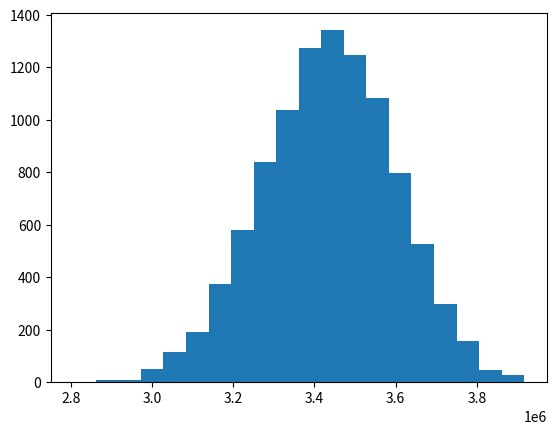

Python code for this plot:
"""
@author: Olionheart
Encore Simulator 1.0
Not optimized or generalized!
Status: just completed implementation - not tested with experimental results yet!
Supports standard scorer encore teams only
Assumption:
- uniform note density and full combo
- team has 5 encorer + 1 scorer of same note activation, 2 amps, and 1 sru
- scorer is always placed to the right of amp/sru and is equipped with a charm
- activation order on same note: scorer/sru from right-to-left order, encore, amp
- when multiple skills including amp activates on same note, there is a 50/50 chance for the amp to be consumed by amp activation vs right-to-left non-amp/encore
  - this coin flip is done once at song start and used throughout the song (why, klab, why)
- if (non-amp) skills activate on the same note as encore (particularly scorer), the right most (non-amp/encore) will be copied by the encore (most likely the scorer, if activated)
  - if no skill activate on the same note as encore (i.e. scorer did not proc), encore will most likely not proc or be useless in that cycle
  - if the last activated skill was encore, it cannot be copied and encore will not proc
  - if the last activated skill was amp, the encore will consume the amp (for no benefit) and output the previously used amp, resulting in essentially nothing
  - if the last activated skill was sru, the encore cannot activate it again if sru is already active (thus encore will not proc)
  - it is very unlikely that the last activated skill will be sru and sru is inactive (unless you're really unlucky or note density is very low) but if such is the case, encore will re-activate sru
  - on the very rare case that last cycle scorer activated (and no encore activated in that cycle) and no other skills activated between the cycle, the encores can copy the scorer from last cycle
- sru activation condition
  - cannot activate while sru is active
  - if note xn-th appears during the duration of sru (where x = activation condition), there is a chance that sru will renew itself upon ending for another full duration
  - even if more than one xn-th note appears during the duration of sru, it can only try to activate once at the end of its duration
  - when sru is not active, sru can proc on xn-th note even if it didn't end on xn-th note
  - for example, suppose that 32n sru ended on note 60, it has a chance to proc again on note 64
- both sru and amp do not affect things that activate on same note
- when in doubt just coinflip like klab and it'll probably turn out close :DiaLUL: - DataGryphon, 2021 
Based on discussion in discord.gg/sif #sif_chat with DataGryphon and Pumick
Bug Fix(es):
- #1, 4 May 2021, multiply sru length by note density upon activation
- #2, 4 May 2021, fixed team tap multiplier (divide by 9, assume even note distribution)
- #3, 4 May 2021, added a catch-all parameter tap_score_modifier
Update(s):
- #1, 22 May 2021, added loadout and skill_proc_modifier
- #2, 22 May 2021, the simulation now supports note-based scorers that doesn't sync with encore (encore still needs to sync with each other) *** ignores amp-stealing of amp on amp-scorer without encore note ***
Note density look-up: https://docs.google.com/spreadsheets/d/1D48qaGuk4cjh8nbZkpR3NqGjO57jhKwkfS6Chqg7rV4/
"""
import numpy as np
import matplotlib.pyplot as plt

# Edit parameters here
total_note = 840 # note count of the song of interest (porkbun's default for master is 698)
note_density = 7.49 # average note density
team_tap_power = 94453 # total team attribute (smile/pure/cool) that is relevant to the song
team_tap_mult = 13 # total team multiplier (1 for each card that match song attribute and 1 for each card that match song group)
tap_score_modifier = 1.026 * 1.1 # a catch-all parameter to help you tune the calculated tap score to match what you actually get when you turn skills off
skill_proc_modifier = 1.1 # for chalfes/medfes
perfect_rate = 95 # tap perfect rate
loadout_profile = 11 # so you can configure a few teams and change just one line to switch
loadout_name = "default"

# default team parameters (i.e. loadout 0)
encore_note = 25 # note count of encore
scorer_note = 25 # note count of scorer (ideally should match the encore)
amp1_note = 20 # note count of 1st amp
amp2_note = 22 # note count of 2nd amp (2nd amp is to the right of 1st amp, in case both are not sl8)
sru_note = 32 # note count of sru
encore_chance = [42, 42, 42, 42, 38] # list of your encore activation chance, should be of length 5
amp1_chance = 66 # activation chance of 1st amp
amp2_chance = 72 # activation chance of 2nd amp
scorer_chance = 56 # activation chance of scorer
sru_chance = 40 # activation chance of sru
amp1_sl = 8 # skill level of 1st amp
amp2_sl = 8 # skill level of 2nd amp
# magnitude and length is given as a list where the first element is its base skill level and last element is the max value
scorer_mag = [4435, 4875, 5760, 7090, 8860, 9370, 10385, 11915, 13955] # score gain from scorer, pre-charm
sru_mag = [22, 24, 26, 31, 39, 49, 54, 64, 79, 98] # skill chance up of sru
sru_len = [7.5, 8] # skill duration of sru

# replace eli sru with maki sru
if loadout_profile == 2:
    team_tap_power = 103438
    sru_chance = 42 # activation chance of sru
    sru_mag = [27, 29, 32, 37, 44, 55, 60, 70, 86, 106] # skill chance up of sru
    sru_len = [5.5, 6] # skill duration of sru
    team_tap_mult = 14

# eli sru maxed
if loadout_profile == 3:
    team_tap_power = 94453
    sru_chance = 43 # activation chance of sru
    sru_mag = [24, 26, 31, 39, 49, 54, 64, 79, 98] # skill chance up of sru
    sru_len = [8] # skill duration of sru
    team_tap_mult = 13
    encore_chance = [42, 42, 42, 46, 46]

# eli sru maxed, replace bokuhika maki with soreboku
if loadout_profile == 4:
    team_tap_power = 94453
    sru_chance = 43 # activation chance of sru
    sru_mag = [24, 26, 31, 39, 49, 54, 64, 79, 98] # skill chance up of sru
    sru_len = [8] # skill duration of sru
    team_tap_mult = 13
    amp1_note = 21
    amp1_chance = 72
    encore_chance = [42, 42, 42, 46, 46]

# eli sru maxed, upgrade encore instead of new amp
if loadout_profile == 5:
    team_tap_power = 94453
    sru_chance = 43 # activation chance of sru
    sru_mag = [24, 26, 31, 39, 49, 54, 64, 79, 98] # skill chance up of sru
    sru_len = [8] # skill duration of sru
    team_tap_mult = 13
    encore_chance = [50, 50, 46, 46, 46]

# marucore with zodiac maki
if loadout_profile == 6:
    team_tap_power = 80507
    team_tap_mult = 11
    encore_note = 26 # note count of encore
    scorer_note = 26
    encore_chance = [40, 40, 40, 40, 40] # list of your encore activation chance, should be of length 5
    scorer_chance = 64 # activation chance of scorer
    amp1_sl = 8 # skill level of 1st amp
    amp2_sl = 8 # skill level of 2nd amp
    # magnitude and length is given as a list where the first element is its base skill level and last element is the max value
    scorer_mag = [4025, 4430, 5240, 6455, 8070, 8535, 9465, 10855, 12710] # score gain from scorer, pre-charm

# elicore 3 unity 2 soreboku
if loadout_profile == 7:
    team_tap_power = 68945
    team_tap_mult = 4
    encore_chance = [42, 42, 38, 38, 38]

# elicore 2 unity 3 soreboku
if loadout_profile == 8:
    team_tap_power = 65961
    team_tap_mult = 3
    encore_chance = [42, 42, 42, 38, 38]

# elicore 1 unity 4 soreboku
if loadout_profile == 9:
    team_tap_power = 62859
    team_tap_mult = 2
    encore_chance = [42, 42, 42, 42, 38]

# elicore 10 mic
if loadout_profile == 10:
    loadout_name = "elicore 10 mic"
    team_tap_power = 94453
    sru_chance = 43 # activation chance of sru
    sru_mag = [24, 26, 31, 39, 49, 54, 64, 79, 98] # skill chance up of sru
    sru_len = [8] # skill duration of sru
    team_tap_mult = 13
    encore_chance = [54, 54, 54, 54, 54]


# test: cheer rin 30n scorer + panacore 30n
if loadout_profile == 11:
    loadout_name = "15n/30n panacore test"
    encore_note = 30 # note count of scorer and encore
    scorer_note = 15 # SPECIAL: 15n scorer and 30n amp case (or any case where scorer has exactly half the note requirement of encorer)
    amp1_note = 21 # note count of 1st amp
    amp2_note = 22 # note count of 2nd amp (2nd amp is to the right of 1st amp, in case both are not sl8)
    sru_note = 31 # note count of sru
    encore_chance = [65, 65, 65, 65, 65] # list of your encore activation chance, should be of length 5
    amp1_chance = 69 # activation chance of 1st amp
    amp2_chance = 72 # activation chance of 2nd amp
    scorer_chance = 64 # activation chance of scorer
    sru_chance = 41 # activation chance of sru
    amp1_sl = 8 # skill level of 1st amp
    amp2_sl = 8 # skill level of 2nd amp
    # magnitude and length is given as a list where the first element is its base skill level and last element is the max value
    scorer_mag = [2200, 2425, 2880, 3555, 4460, 4715, 5225, 5990, 7015] # score gain from scorer, pre-charm
    sru_mag = [26, 26, 31, 39, 51, 54, 64, 79, 102] # skill chance up of sru
    sru_len = [7] # skill duration of sru

# test: cheer rin 30n scorer + panacore 30n
if loadout_profile == 12:
    loadout_name = "30n/30n panacore test"
    encore_note = 30 # note count of scorer and encore
    scorer_note = 30 # SPECIAL: 15n scorer and 30n amp case (or any case where scorer has exactly half the note requirement of encorer)
    amp1_note = 21 # note count of 1st amp
    amp2_note = 22 # note count of 2nd amp (2nd amp is to the right of 1st amp, in case both are not sl8)
    sru_note = 31 # note count of sru
    encore_chance = [65, 65, 65, 65, 65] # list of your encore activation chance, should be of length 5
    amp1_chance = 69 # activation chance of 1st amp
    amp2_chance = 72 # activation chance of 2nd amp
    scorer_chance = 64 # activation chance of scorer
    sru_chance = 41 # activation chance of sru
    amp1_sl = 8 # skill level of 1st amp
    amp2_sl = 8 # skill level of 2nd amp
    # magnitude and length is given as a list where the first element is its base skill level and last element is the max value
    scorer_mag = [4385, 9145, 9145, 9145, 9145, 14330, 14330, 14330, 14330]  # score gain from scorer, pre-charm
    sru_mag = [26, 26, 31, 39, 51, 54, 64, 79, 102] # skill chance up of sru
    sru_len = [7] # skill duration of sru

# Do NOT edit (unless you know what you're doing)
def rng(chance):
    chance *= skill_proc_modifier
    if chance > 100:
        return True
    if np.random.binomial(1, chance/100) == 1:
        return True
    return False

def num_encore_proc(chance_list, rate_mag):
    num_proc = 0
    for chance in chance_list:
        if rng(chance * rate_mag):
            num_proc += 1
    return num_proc

def get_amp_level(sl):
    if sl >= 16:
        return 12
    if sl >= 8:
        return sl - 4
    if sl == 7:
        return 4
    if sl >= 4:
        return 3
    return 2

def amp(skill_power_list, amp_level):
    if amp_level + 1 > len(skill_power_list):
        return skill_power_list[-1]
    return skill_power_list[amp_level]

def simulate():
    score = 0
    amp_coin_flip = rng(50) # if true, amp will steal amp charge on tie with scorer/sru
    current_amp_charge = 0
    last_activated_skill = None
    last_skill_amp_level = 0
    sru_active = False
    sru_active_mag = 1
    sru_self_covered = False
    sru_end_note = 0

    for note in range(1, total_note + 1):
        encore_activate = (note % encore_note == 0)
        sru_activate = (note % sru_note == 0)
        
        if sru_active and note > sru_end_note:
            # sru ends prior to this note (we will assume that it is virtually impossible for the sru to end on the exact frame of the note)
            # check if sru will renew itself
            if sru_self_covered and rng(sru_chance):
                sru_end_note += amp(sru_len, current_amp_charge) * note_density
                sru_active_mag = 1 + amp(sru_mag, current_amp_charge) / 100
                last_activated_skill = "sru"
                last_skill_amp_level = current_amp_charge
                current_amp_charge = 0
            else:
                sru_active = False
                # redundancy, just to be safe
                sru_end_note = 0
                sru_active_mag = 1
                sru_self_covered = False

        if sru_activate and sru_active:
            # sru cannot activate, but set self-covered state to true
            sru_self_covered = True
            sru_activate = False
        
        if sru_activate:
            sru_activate = rng(sru_chance)
            # after this line, sru_activate will be true if and only if sru will proc on this note
        
        amp1_activate = (note % amp1_note == 0 and rng(amp1_chance * sru_active_mag))
        amp2_activate = (note % amp2_note == 0 and rng(amp2_chance * sru_active_mag))
        scorer_activate = (note % scorer_note == 0) and rng(scorer_chance * sru_active_mag)
        amp_activate = (amp1_activate or amp2_activate)

        if encore_activate:
            num_proc = num_encore_proc(encore_chance, sru_active_mag)
            if amp_activate:
                if amp_coin_flip: # amp steal amp charge
                    if scorer_activate:
                        score += 2.5 * amp(scorer_mag, 0) * (1 + num_proc)
                    if sru_activate:
                        sru_end_note = note + amp(sru_len, 0) * note_density
                        sru_active_mag = 1 + amp(sru_mag, 0) / 100
                        sru_self_covered = False
                        sru_active = True
                    if amp2_activate:
                        current_amp_charge = get_amp_level(amp2_sl + current_amp_charge)
                    else:
                        current_amp_charge = get_amp_level(amp1_sl + current_amp_charge)
                    last_activated_skill = "amp"
                    last_skill_amp_level = 0 # it doesn't matter, encore will not touch amp
                else:
                    if scorer_activate:
                        score += 2.5 * amp(scorer_mag, current_amp_charge) * (1 + num_proc)
                    if sru_activate:
                        if scorer_activate:
                            sru_end_note = note + amp(sru_len, 0) * note_density
                            sru_active_mag = 1 + amp(sru_mag, 0) / 100
                        else:
                            sru_end_note = note + amp(sru_len, current_amp_charge) * note_density
                            sru_active_mag = 1 + amp(sru_mag, current_amp_charge) / 100
                        sru_self_covered = False
                        sru_active = True
                    if scorer_activate or sru_activate or num_proc > 0:
                        current_amp_charge = 0
                    if amp2_activate:
                        current_amp_charge = get_amp_level(amp2_sl + current_amp_charge)
                    else:
                        current_amp_charge = get_amp_level(amp1_sl + current_amp_charge)
                    last_activated_skill = "amp"
                    last_skill_amp_level = 0
                    
            elif sru_activate: # encore-scorer combo with sru - encore will not interfere with sru
                if scorer_activate: # resolve scorer first                    
                    score += 2.5 * amp(scorer_mag, current_amp_charge) * (1 + num_proc)
                    if num_proc == 0:
                        last_activated_skill = "sru"
                        last_skill_amp_level = 0
                    else:
                        last_activated_skill = "encore"
                    current_amp_charge = 0
                    sru_end_note = note + amp(sru_len, 0) * note_density
                    sru_active_mag = 1 + amp(sru_mag, 0) / 100
                    sru_self_covered = False
                    sru_active = True
                else: # sru proc only
                    sru_end_note = note + amp(sru_len, current_amp_charge) * note_density
                    sru_active_mag = 1 + amp(sru_mag, current_amp_charge) / 100
                    sru_self_covered = False
                    sru_active = True
                    last_activated_skill = "sru"
                    last_skill_amp_level = current_amp_charge
                    current_amp_charge = 0

            else: # only encore-scorer combo
                if scorer_activate:
                    score += 2.5 * amp(scorer_mag, current_amp_charge) * (1 + num_proc)
                    if num_proc == 0:
                        last_activated_skill = "scorer"
                        last_skill_amp_level = current_amp_charge
                    else:
                        last_activated_skill = "encore"
                    current_amp_charge = 0
                else: # scorer doesn't proc, check if encore can proc on old sru
                    if last_activated_skill == "scorer":
                        score += 2.5 * amp(scorer_mag, last_skill_amp_level) * num_proc
                        if num_proc >= 1:
                            last_activated_skill = "encore"
                            last_skill_amp_level = 0
                            current_amp_charge = 0
                    elif last_activated_skill == "sru" and not sru_active and num_proc >= 1:
                        sru_end_note = note + amp(sru_len, last_skill_amp_level) * note_density
                        sru_active_mag = 1 + amp(sru_mag, last_skill_amp_level) / 100
                        sru_self_covered = False
                        sru_active = True
                        last_activated_skill = "encore"
                        last_skill_amp_level = 0
                        current_amp_charge = 0

        else: # no encore-scorer combo on this note
            if scorer_activate:
                score += 2.5 * amp(scorer_mag, current_amp_charge)
                last_activated_skill = "scorer"
                last_skill_amp_level = current_amp_charge
                current_amp_charge = 0
            if amp_activate:
                if sru_activate:
                    if amp_coin_flip:
                        sru_end_note = note + amp(sru_len, 0) * note_density
                        sru_active_mag = 1 + amp(sru_mag, 0) / 100
                    else:
                        sru_end_note = note + amp(sru_len, current_amp_charge) * note_density
                        sru_active_mag = 1 + amp(sru_mag, current_amp_charge) / 100
                        current_amp_charge = 0
                    sru_active = True
                    sru_self_covered = False
                if amp2_activate:
                    current_amp_charge = get_amp_level(amp2_sl + current_amp_charge)
                else:
                    current_amp_charge = get_amp_level(amp1_sl + current_amp_charge)
                last_activated_skill = "amp"
                last_skill_amp_level = 0
            elif sru_activate:
                sru_end_note = note + amp(sru_len, current_amp_charge) * note_density
                sru_active_mag = 1 + amp(sru_mag, current_amp_charge) / 100
                sru_active = True
                sru_self_covered = False
                last_activated_skill = "sru"
                last_skill_amp_level = current_amp_charge 
                current_amp_charge = 0   

    return score

def get_tap_score(note_count, team_power, team_bonus, accuracy):
    note_mult = 0
    for note in range(note_count):
        if note < 50:
            note_mult += 1
        elif note < 100:
            note_mult += 1.1
        elif note < 200:
            note_mult += 1.15
        elif note < 400:
            note_mult += 1.2
        elif note < 600:
            note_mult += 1.25
        elif note < 800:
            note_mult += 1.3
        else:
            note_mult += 1.35
    return 0.0125 * (0.88 + 0.12 * accuracy / 100) * team_power * (1 + 0.1 * team_bonus / 9) * note_mult

if __name__ == "__main__":
    tap_score = get_tap_score(total_note, team_tap_power, team_tap_mult, perfect_rate) * tap_score_modifier
    simulated_score = list()
    for simulation_round in range(10000):
        simulated_score.append(simulate() + tap_score)
    
    plt.hist(simulated_score, 20)
    plt.show()

    print("Simulation Result")
    print("Loadout:", loadout_profile)
    print("Name:", loadout_name)
    print("Tap Score:", tap_score)
    print("Mean Score:", np.mean(simulated_score))
    print("Standard Deviation:", np.std(simulated_score))
    print("95-th Percentile Score:", np.percentile(simulated_score, 95))
    print("99-th Percentile Score:", np.percentile(simulated_score, 99))
    print("0.01% High Score:", max(simulated_score))